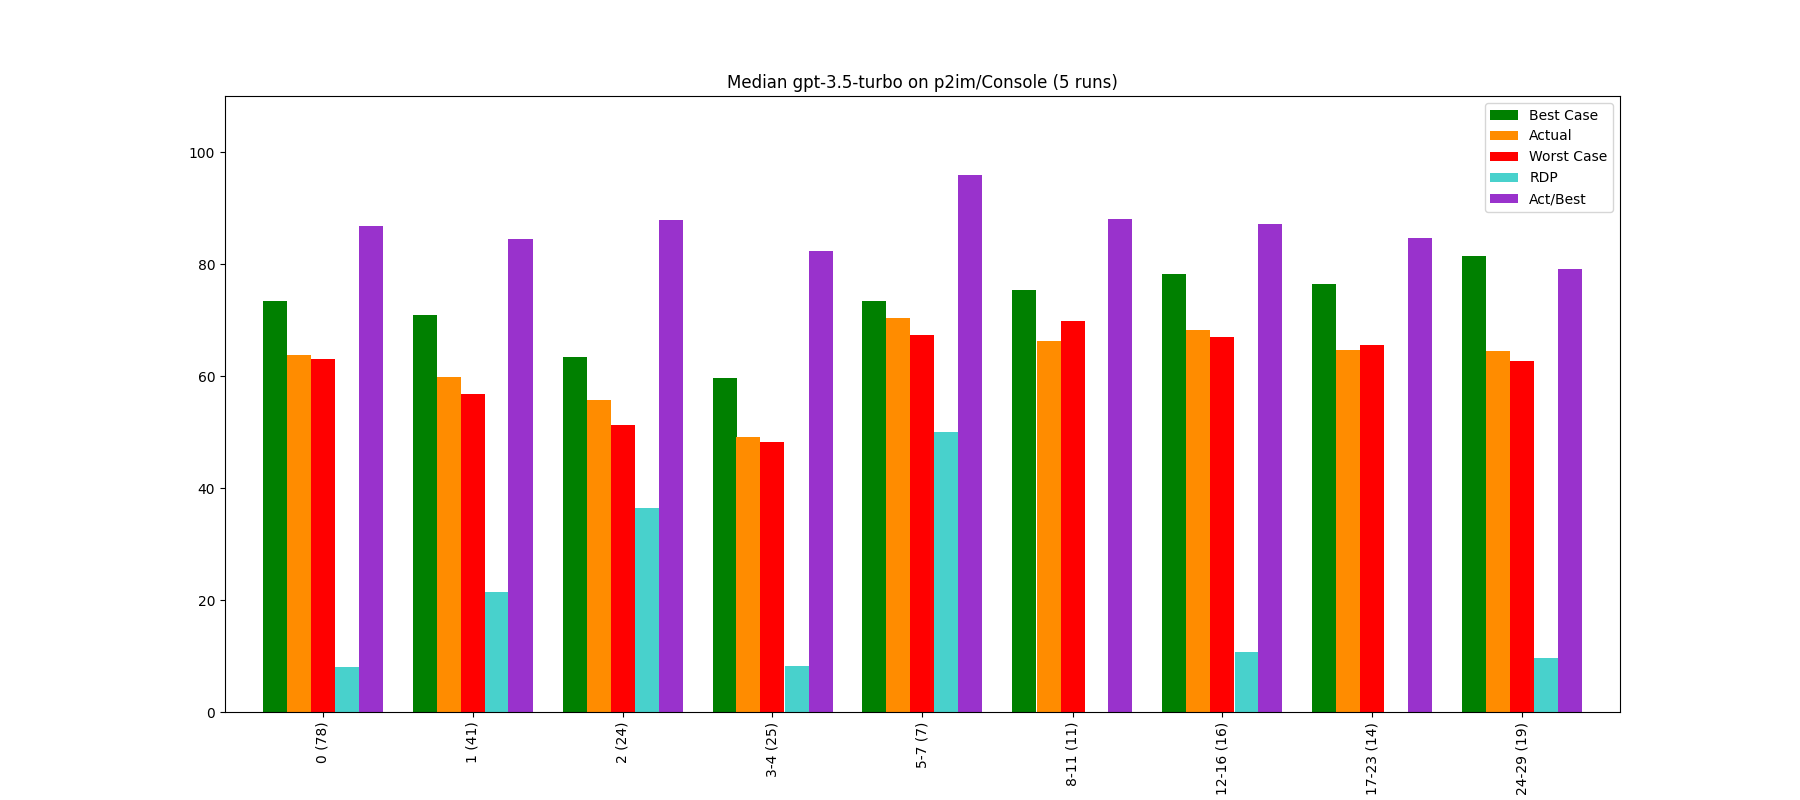

The table this chart was drawn from, first rows:
, Bucket, Layer, Actual, Best Case, Worst Case, Act/Best, Act vs Best (direct), RDP, Change, Counted Actual, Counted Best, Counted Worst
0, 0, 0 (78), 63.82, 73.48, 62.97, 86.86, 71.58, 8.09, 63.82, 78.0, 78.0, 78.0
1, 1, 1 (41), 59.86, 70.81, 56.86, 84.53, 68.59, 21.48, -6.21, 41.0, 41.0, 41.0
2, 2, 2 (24), 55.66, 63.39, 51.22, 87.8, 72.79, 36.47, -7.01, 24.0, 24.0, 24.0
3, 3, 3-4 (25), 49.19, 59.73, 48.26, 82.36, 66.51, 8.17, -11.62, 25.0, 25.0, 25.0
4, 4, 5-7 (7), 70.38, 73.38, 67.39, 95.91, 75.29, 49.94, 43.07, 7.0, 7.0, 7.0
5, 5, 8-11 (11), 66.32, 75.36, 69.78, 88.0, 78.77, -62.14, -5.77, 11.0, 11.0, 11.0
6, 6, 12-16 (16), 68.16, 78.14, 66.96, 87.22, 68.12, 10.68, 2.78, 16.0, 16.0, 16.0
7, 7, 17-23 (14), 64.61, 76.36, 65.52, 84.62, 70.89, -8.38, -5.2, 14.0, 14.0, 14.0
8, 8, 24-29 (19), 64.52, 81.48, 62.72, 79.19, 68.74, 9.62, -0.13, 19.0, 19.0, 19.0
